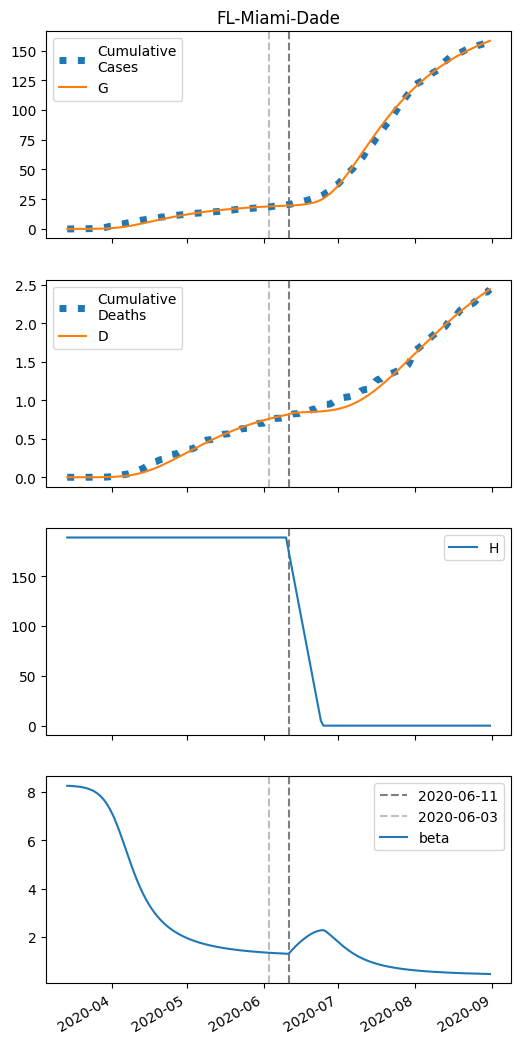

The table this chart was drawn from, first rows:
series, 2020-03-14, 2020-03-15, 2020-03-16, 2020-03-17, 2020-03-18, 2020-03-19, 2020-03-20, 2020-03-21, 2020-03-22, 2020-03-23, 2020-03-24, 2020-03-25, 2020-03-26, 2020-03-27, 2020-03-28, 2020-03-29, 2020-03-30, 2020-03-31, 2020-04-01, 2020-04-02, 2020-04-03, 2020-04-04, 2020-04-05
S, 118939, 118936, 118932, 118928, 118922, 118914, 118904, 118892, 118876, 118856, 118830, 118798, 118758, 118707, 118644, 118566, 118471, 118355, 118215, 118050, 117856, 117631, 117376
I, 8.0, 10.23, 13.09, 16.73, 21.38, 27.31, 34.86, 44.47, 56.67, 72.12, 91.66, 116.3, 147.1, 185.6, 233.3, 291.9, 363.4, 449.6, 552.1, 672.3, 811.2, 968.9, 1145
IH, 0.0, 0.32, 0.5603, 0.7877, 1.041, 1.346, 1.727, 2.209, 2.821, 3.597, 4.582, 5.828, 7.4, 9.375, 11.85, 14.92, 18.72, 23.37, 29.01, 35.77, 43.77, 53.1, 63.8
IN, 0.3376, 0.6382, 1, 1.442, 1.99, 2.674, 3.532, 4.616, 5.985, 7.719, 9.915, 12.69, 16.21, 20.63, 26.2, 33.17, 41.85, 52.59, 65.78, 81.86, 101.2, 124.4, 151.6
D, 0.01, 0.01, 0.02593, 0.05381, 0.09302, 0.1448, 0.2118, 0.2978, 0.4078, 0.5482, 0.7272, 0.9553, 1.245, 1.614, 2.08, 2.67, 3.412, 4.344, 5.507, 6.951, 8.731, 10.91, 13.55
R, 0.0, 0.03709, 0.2603, 0.6382, 1.174, 1.89, 2.828, 4.043, 5.607, 7.614, 10.18, 13.46, 17.65, 22.97, 29.72, 38.27, 49.05, 62.6, 79.56, 100.7, 126.8, 158.8, 197.9
G, 8.0, 10.89, 14.58, 19.3, 25.33, 33.01, 42.81, 55.28, 71.14, 91.25, 116.7, 148.9, 189.3, 239.8, 302.8, 380.6, 476.1, 592.1, 731.6, 897.2, 1091, 1316, 1571
H, 188838, 188838, 188838, 188838, 188838, 188838, 188838, 188838, 188838, 188838, 188838, 188838, 188838, 188838, 188838, 188838, 188838, 188838, 188838, 188838, 188838, 188838, 188838
beta, 8.253, 8.253, 8.246, 8.238, 8.228, 8.214, 8.197, 8.176, 8.148, 8.114, 8.07, 8.016, 7.949, 7.865, 7.764, 7.641, 7.494, 7.321, 7.122, 6.896, 6.646, 6.375, 6.088
